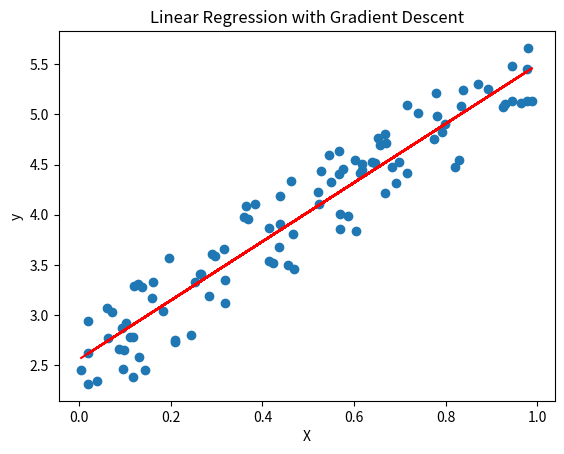

Python code for this plot:
import numpy as np
import matplotlib.pyplot as plt

# Generate random data
np.random.seed(0)
X = np.random.rand(100, 1)
y = 2 + 3 * X + np.random.rand(100, 1)

# Initialize parameters
theta = np.random.randn(2, 1)

# Hyperparameters
learning_rate = 0.1
num_iterations = 1000

# Gradient descent
for _ in range(num_iterations):
    # Compute predictions
    y_pred = theta[0] + theta[1] * X
    
    # Compute gradients
    grad_0 = np.mean(y_pred - y)
    grad_1 = np.mean((y_pred - y) * X)
    
    # Update parameters
    theta[0] -= learning_rate * grad_0
    theta[1] -= learning_rate * grad_1

# Plot the results
plt.scatter(X, y)
plt.plot(X, theta[0] + theta[1] * X, color='red')
plt.xlabel('X')
plt.ylabel('y')
plt.title('Linear Regression with Gradient Descent')
plt.show()